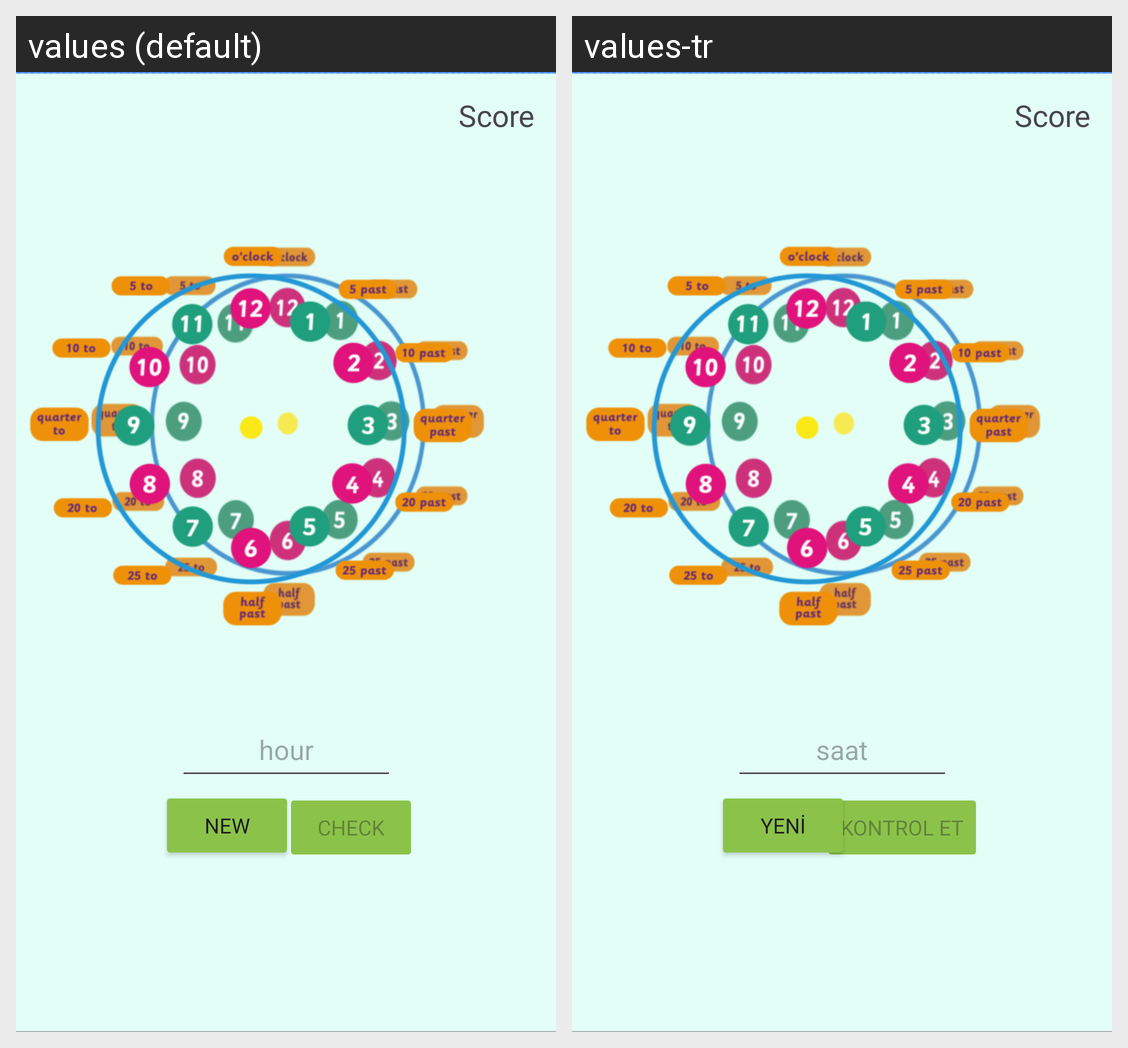

Here is an Android app screen in its default locale and in the app's own translations. Write out the translated-string differences for the strings that appear on this screen.
Android screen res/layout/activity_clock.xml rendered under 2 locales, left to right: values (default), values-tr. Device: Nexus 5 (rendered at 1080×1920; each locale shown at half size, 540×960, under a caption strip naming it); theme Theme.Lemonadeo.
Strings drawn on this screen, with the default value and each locale's value (text and hints the layout hard-codes, and strings that could not be matched under every locale, appear in the picture but are not listed):

newww
  values: new
  values-tr: yeni

check
  values: Check
  values-tr: Kontrol Et

hour
  values: hour
  values-tr: saat
